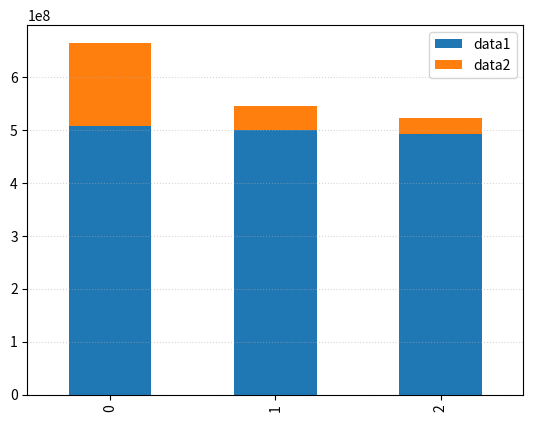

This chart was generated by the following Python code:
import matplotlib
import matplotlib.pyplot as plt
import numpy as np
import pandas as pd
import matplotlib.ticker as ticker
import sys



fig, ax = plt.subplots()
data1 = [665332756 - 158679344,545093404-45117498,522651146-30108058]
data2 = [158679344,45117498,30108058]
df=pd.DataFrame({'data1':data1, 'data2':data2})
df.plot(kind='bar', stacked=True)
ax.spines['right'].set_visible(False)
ax.spines['top'].set_visible(False)
ax.spines['left'].set_visible(False)

plt.xticks()
plt.grid(alpha=0.5, linestyle=':', axis='y')
plt.savefig("cost_of_recon.svg", format="svg")
plt.close()
